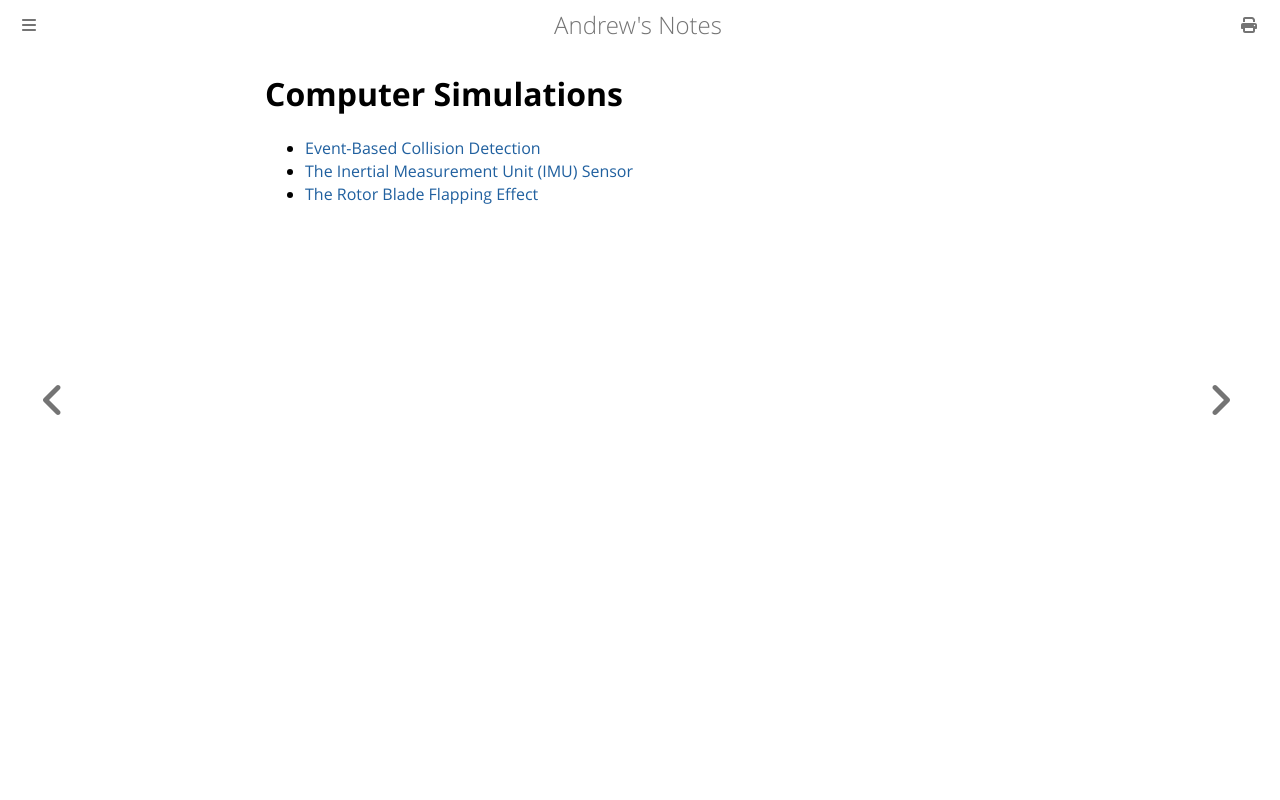

repository: goromal/notes · page: Autonomy/Systems_Implementation/Computer_Simulations/Computer_Simulations.html · generator: mdbook

# Computer Simulations

- [Event-Based Collision Detection](./Event-Based_Collision_Detection.md)
- [The Inertial Measurement Unit (IMU) Sensor](./The_Inertial_Measurement_Unit_(IMU)_Sensor.md)
- [The Rotor Blade Flapping Effect](./The_Rotor_Blade_Flapping_Effect.md)
